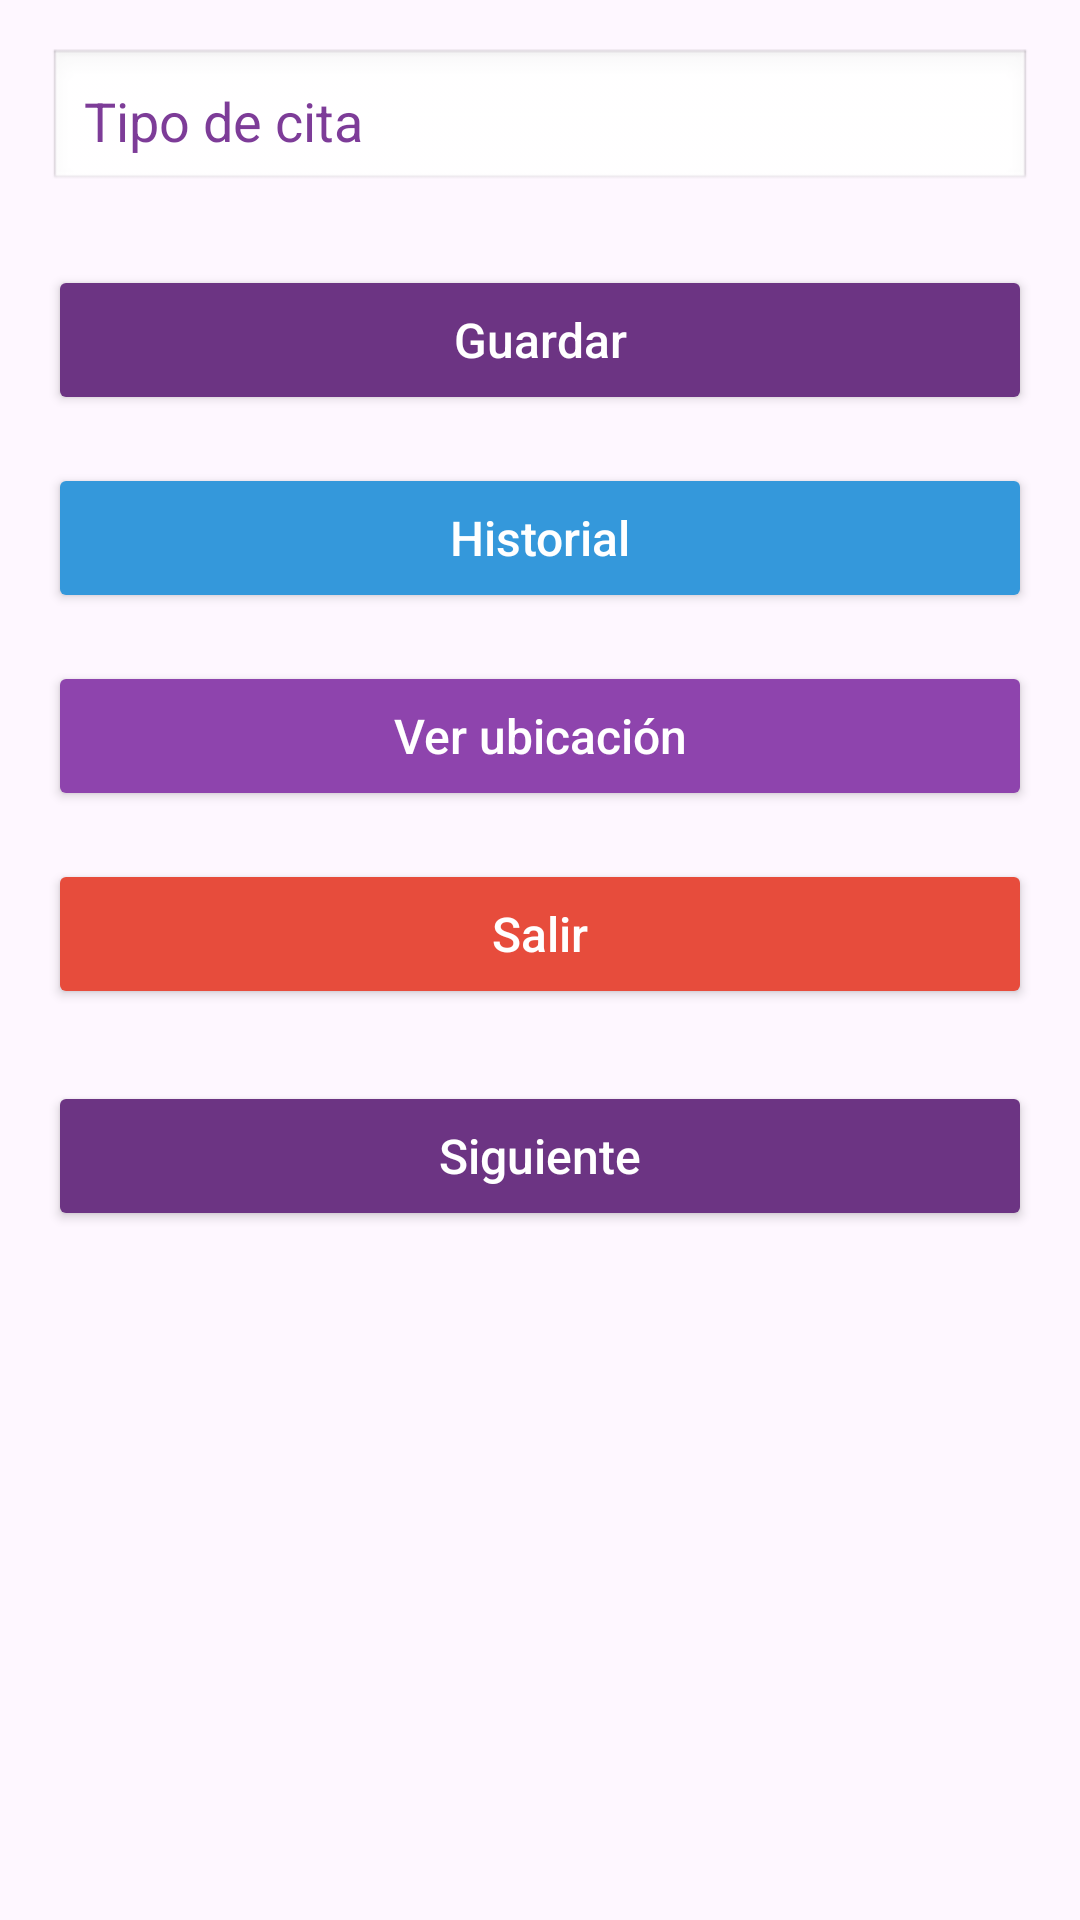

Produce the Android XML layout that renders to this screen, including the resource entries it uses.
<!-- AndroidManifest.xml: application theme Theme.PROYECT -->
<!-- res/layout/activity_segunda_for.xml -->
<?xml version="1.0" encoding="utf-8"?>
<androidx.drawerlayout.widget.DrawerLayout xmlns:android="http://schemas.android.com/apk/res/android"
    xmlns:app="http://schemas.android.com/apk/res-auto"
    xmlns:tools="http://schemas.android.com/tools"
    android:id="@+id/drawer_layout"
    android:layout_width="match_parent"
    android:layout_height="match_parent"
    tools:context=".SegundaFor">

    <LinearLayout
        android:layout_width="match_parent"
        android:layout_height="match_parent"
        android:orientation="vertical"
        android:padding="16dp"
        android:fitsSystemWindows="true">


        <EditText
            android:id="@+id/etTipoCita"
            android:layout_width="match_parent"
            android:layout_height="wrap_content"
            android:hint="Tipo de cita"
            android:padding="12dp"
            android:background="@android:drawable/edit_text"
            android:textColorHint="#7D3C98"
            android:layout_marginBottom="24dp"/>


        <Button
            android:id="@+id/btnGuardar"
            android:layout_width="match_parent"
            android:layout_height="50dp"
            android:backgroundTint="#6C3483"
            android:text="Guardar"
            android:textAllCaps="false"
            android:textSize="16sp"
            android:textColor="#FFFFFF"
            android:layout_marginBottom="16dp"/>


        <Button
            android:id="@+id/btnHistorial"
            android:layout_width="match_parent"
            android:layout_height="50dp"
            android:backgroundTint="#3498DB"
            android:text="Historial"
            android:textAllCaps="false"
            android:textSize="16sp"
            android:textColor="#FFFFFF"
            android:layout_marginBottom="16dp"/>

        <Button
            android:id="@+id/btnUbicacion"
            android:layout_width="match_parent"
            android:layout_height="50dp"
            android:backgroundTint="#8E44AD"
            android:text="Ver ubicación"
            android:textAllCaps="false"
            android:textSize="16sp"
            android:textColor="#FFFFFF"
            android:layout_marginBottom="16dp"/>


        <Button
            android:id="@+id/btnSalir"
            android:layout_width="match_parent"
            android:layout_height="50dp"
            android:backgroundTint="#E74C3C"
            android:text="Salir"
            android:textAllCaps="false"
            android:textSize="16sp"
            android:textColor="#FFFFFF"
            android:layout_marginBottom="24dp"/>


        <Button
            android:id="@+id/btnSiguiente"
            android:layout_width="match_parent"
            android:layout_height="50dp"
            android:backgroundTint="#6C3483"
            android:text="Siguiente"
            android:textAllCaps="false"
            android:textSize="16sp"
            android:textColor="#FFFFFF"/>
    </LinearLayout>


    <com.google.android.material.navigation.NavigationView
        android:id="@+id/nav_view"
        android:layout_width="wrap_content"
        android:layout_height="match_parent"
        android:layout_gravity="start"
        android:fitsSystemWindows="true"
        app:headerLayout="@layout/nav_header"
        app:menu="@menu/nav_menu"
        app:itemIconTint="#6C3483"
        app:itemTextColor="#4A235A"
        app:itemBackground="@drawable/estilo_boton_menu"
        app:itemHorizontalPadding="24dp"
        app:itemIconPadding="16dp"/>

</androidx.drawerlayout.widget.DrawerLayout>
<!-- res/layout/nav_header.xml (included above) -->
<?xml version="1.0" encoding="utf-8"?>
<LinearLayout xmlns:android="http://schemas.android.com/apk/res/android"
    android:layout_width="match_parent"
    android:layout_height="176dp"
    android:background="@drawable/bg_header_rounded"
    android:backgroundTint="#1A237E"
    android:gravity="bottom"
    android:orientation="vertical"
    android:padding="16dp"
    android:theme="@style/ThemeOverlay.AppCompat.Dark">

    <ImageView
        android:id="@+id/imageView"
        android:layout_width="64dp"
        android:layout_height="64dp"
        android:contentDescription="Avatar"
        android:src="@android:drawable/sym_def_app_icon"
        android:paddingTop="8dp" />

    <TextView
        android:layout_width="match_parent"
        android:layout_height="wrap_content"
        android:paddingTop="8dp"
        android:text="Bienvenido Paciente"
        android:textAppearance="@style/TextAppearance.AppCompat.Body1"
        android:textStyle="bold" />

    <TextView
        android:id="@+id/textView"
        android:layout_width="wrap_content"
        android:layout_height="wrap_content"
        android:text="paciente@ejemplo.com" />

</LinearLayout>
<!-- resources referenced by this layout -->
<resources>
  <!-- drawable bg_header_rounded (drawable) -->
  <?xml version="1.0" encoding="utf-8"?>
  <shape xmlns:android="http://schemas.android.com/apk/res/android"
      android:shape="rectangle">
      <solid android:color="#1A237E"/>
      <corners
          android:bottomLeftRadius="32dp"
          android:bottomRightRadius="32dp" />
  </shape>
  <!-- drawable estilo_boton_menu (drawable) -->
  <?xml version="1.0" encoding="utf-8"?>
  <selector xmlns:android="http://schemas.android.com/apk/res/android">
      <item android:state_checked="true">
          <shape android:shape="rectangle">
              <solid android:color="#F4ECF7" /> <corners android:radius="16dp" />
          </shape>
      </item>
      <item android:state_pressed="true">
          <shape android:shape="rectangle">
              <solid android:color="#F4ECF7" />
              <corners android:radius="16dp" />
          </shape>
      </item>
  
      <item android:drawable="@android:color/transparent" />
  </selector>
  <style name="Theme.PROYECT" parent="Theme.Material3.DayNight.NoActionBar">
          <item name="colorPrimary">@color/medical_primary</item>
          <item name="colorPrimaryVariant">@color/medical_secondary</item>
          <item name="colorOnPrimary">@color/white</item>
          <item name="android:statusBarColor">?attr/colorPrimaryVariant</item>
      </style>
  <color name="medical_primary">@color/premium_green_dark</color>
  <color name="medical_secondary">@color/premium_green_light</color>
  <color name="white">#FFFFFFFF</color>
  <color name="premium_green_dark">#059669</color>
  <color name="premium_green_light">#34D399</color>
</resources>
